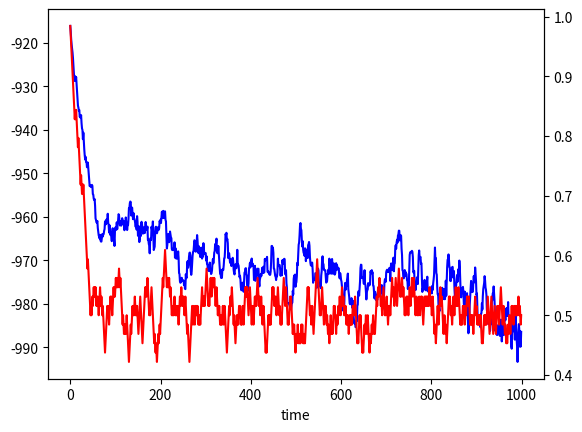

Here is the Python script that generated this plot: (Note: this script raises an exception after producing the figure.)
import numpy as np 
import math
import random
import cmath
import matplotlib.pyplot as plt

U = 4.
T = 0.15
Nx = 8
Ny = Nx
N = Nx * Ny

def alpha_to_xy(alpha: int):
    """ convert index: 1D to 2D
    args:
        alpha: 1D index
        index rule sample:
        0 1 2
        3 4 5
        6 7 8
    return:
        x: horizental index
        y: verticle index
    """
    if alpha < 0 or alpha >= N:
        return -1, -1
    else:
        x = int(alpha % Nx)
        y = int(alpha / Nx)
        return x, y
 
class H:
    def __init__(self, U, T, x0: np.ndarray):
        self.hamitonian = np.zeros([N, N])
        for i in range(N):
            x, y = alpha_to_xy(i)
            check_list = [i-Nx, i-1, i+1, i+Nx]
            for j in check_list:
                x1, y1 = alpha_to_xy(j)
                if abs(x-x1)*abs(y-y1) == 0 and abs(x-x1)+abs(y-y1) == 1:
                    self.hamitonian[i, j] = -1 / T
        self.U = U
        self.T = T
        self.x = x0
    
    def update_h(self):
        """ Update the hamitonian with new population vector. """
        for i in range(N):
            self.hamitonian[i, i] = self.U / self.T * (self.x[i] - 1/2)

    def free_erg(self):
        """ Calculate the free energy. """
        H.update_h(self)
        w, B = np.linalg.eig(self.hamitonian)
        F = -self.U / (2 * self.T) * self.x.sum()
        for i in range(N):
            F -= cmath.log(1 + cmath.exp(-w[i]))
        if F.imag / F.real < 1e-7:
            F = F.real
        return F        

    def update(self):
        temp = self.x.copy()#backup
        F0 = H.free_erg(self)
        updated = False
        while updated == False:    
            flip_index = random.randint(0, N-1)
            self.x[flip_index] = 1 - self.x[flip_index]
            F1 = H.free_erg(self)
            accept_rate = min(math.exp(F0 - F1), 1)
            rand = random.random()
            if rand > accept_rate:
                self.x = temp.copy()
            else:
                updated = True

        #print("{}{:>10.2f}{:>10.2f}{:>10.2f}{:>10.2f}".format(updated, F0, F1, accept_rate, rand))
        
    
x0 = np.ones(N, dtype = int)
h = H(U, T, x0)
plot_F = []
plot_m = []
for i in range(1000):
    h.update()
    plot_F += [h.free_erg()]
    plot_m += [h.x.sum() / N]
plot_x = list(range(len(plot_F)))
fig = plt.figure()
ax = fig.add_subplot()
ax.plot(plot_x, plot_F, label="Free Energy", color="blue")
ax2 = ax.twinx()
ax2.plot(plot_x, plot_m, label="position density", color="red")
ax.set_xlabel("time")
plt.savefig("./bitflip_classPLOT/F&m_plot.png")